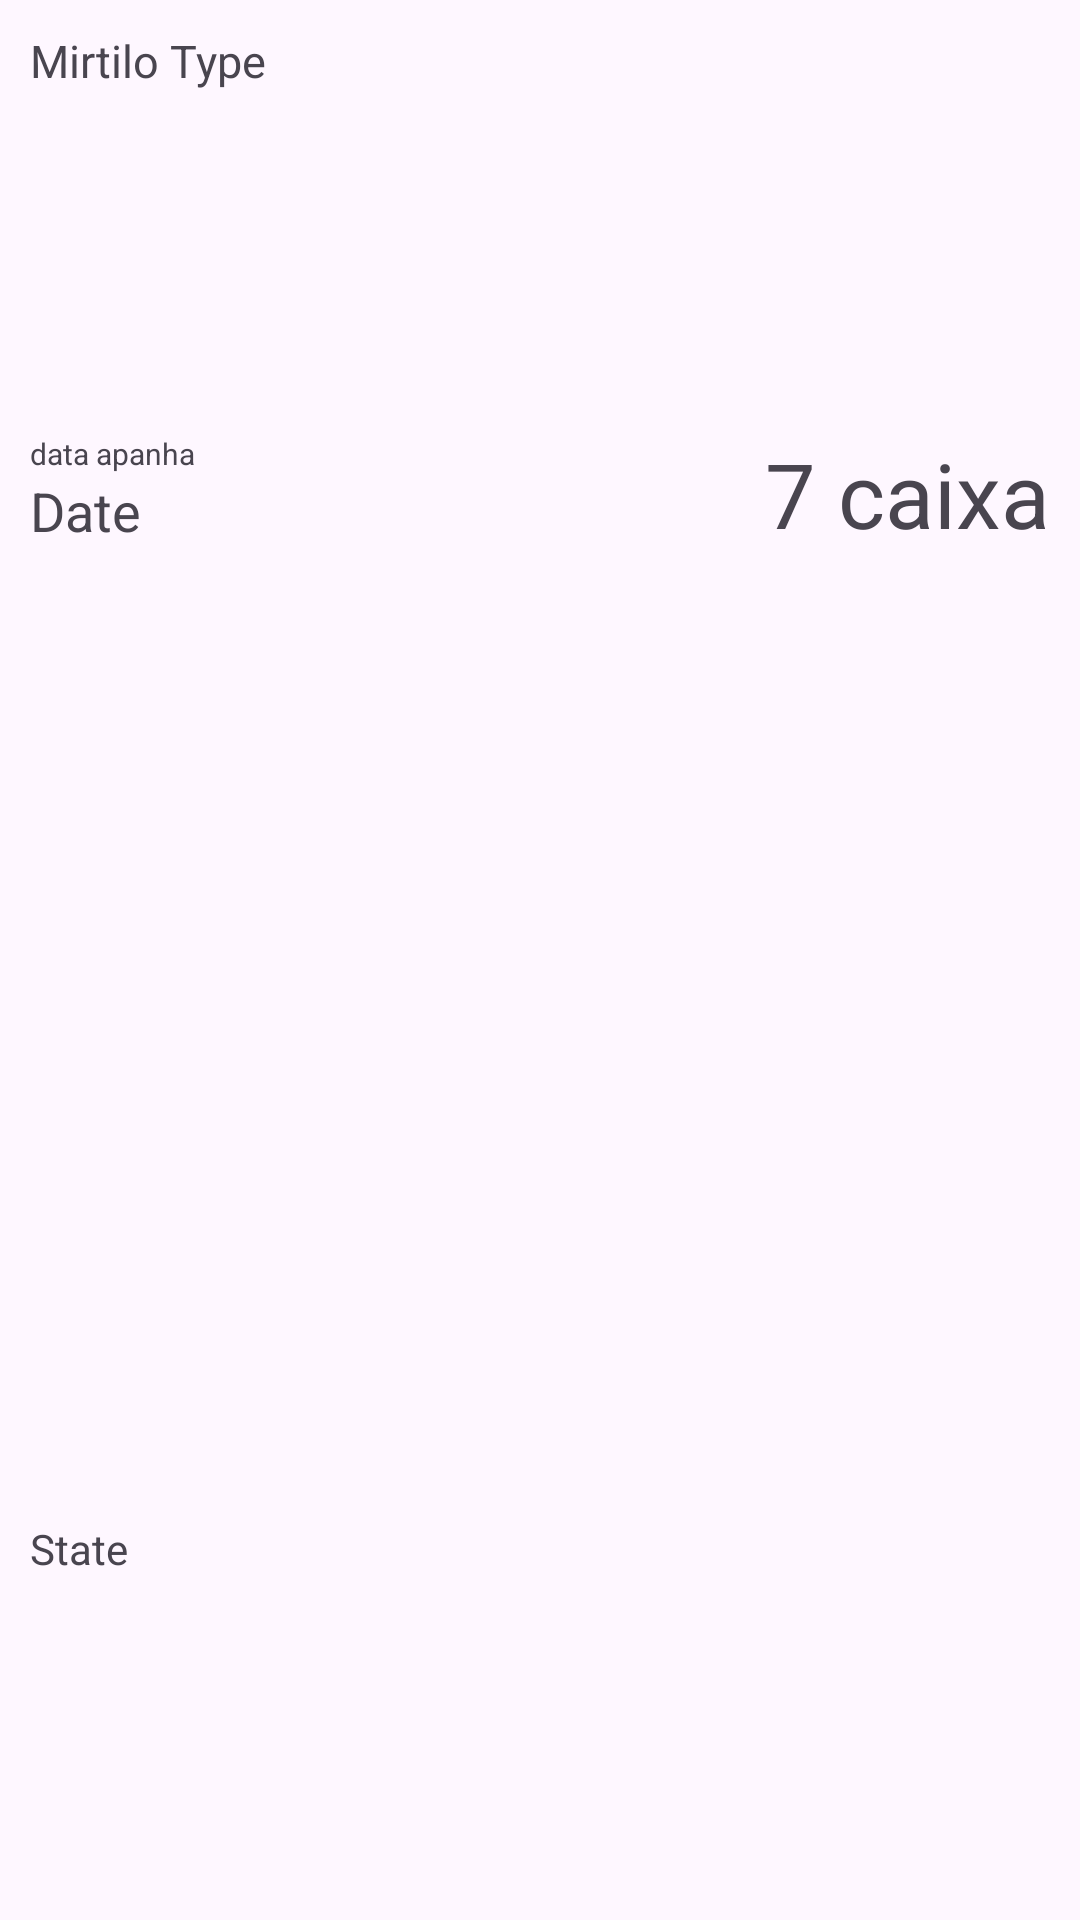

Write the Android layout XML for this screen, with the resource values it uses.
<!-- AndroidManifest.xml: application theme Theme.MirtiloApp -->
<!-- res/layout/card_mirtilo.xml -->
<?xml version="1.0" encoding="utf-8"?>
<LinearLayout xmlns:android="http://schemas.android.com/apk/res/android"
    xmlns:app="http://schemas.android.com/apk/res-auto"
    xmlns:tools="http://schemas.android.com/tools"
    android:layout_width="match_parent"
    android:orientation="vertical"
    android:background="@drawable/border"
    android:padding="10dp"
    android:layout_margin="10dp"
    android:layout_height="wrap_content">


    <TextView
        android:id="@+id/txt_mirtilo_type"
        android:layout_width="wrap_content"
        android:layout_height="wrap_content"
        android:layout_weight="1"
        android:textSize="15dp"
        android:text="Mirtilo Type" />
    <androidx.constraintlayout.widget.ConstraintLayout
        android:layout_width="match_parent"
        android:layout_marginTop="10dp"
        android:layout_marginBottom="10dp"
        android:layout_height="wrap_content"
        android:layout_weight="3"
        android:orientation="horizontal">

        <LinearLayout
            android:id="@+id/linearLayout"
            android:layout_width="match_parent"
            android:layout_height="wrap_content"
            android:layout_weight="1"
            android:orientation="vertical"
            app:layout_constraintStart_toStartOf="parent"
            app:layout_constraintTop_toTopOf="parent">

            <TextView
                android:layout_width="wrap_content"
                android:layout_height="wrap_content"
                android:textSize="10dp"
                android:text="data apanha" />

            <TextView
                android:id="@+id/txt_date_initial"
                android:layout_width="wrap_content"
                android:layout_height="wrap_content"
                android:layout_weight="1"
                android:text="Date"
                android:textSize="18dp" />
        </LinearLayout>

        <LinearLayout
            android:layout_width="match_parent"
            android:layout_height="wrap_content"
            android:layout_weight="1"
            android:gravity="right"
            android:orientation="horizontal"
            app:layout_constraintEnd_toEndOf="parent"
            app:layout_constraintTop_toTopOf="@+id/linearLayout">

            <TextView
                android:id="@+id/txt_mirtilo_amount"
                android:layout_width="wrap_content"
                android:layout_height="wrap_content"
                android:text="7 "
                android:textSize="30dp"
                app:layout_constraintEnd_toEndOf="parent"
                app:layout_constraintTop_toTopOf="parent" />

            <TextView
                android:id="@+id/txt_box"
                android:layout_width="wrap_content"
                android:layout_height="wrap_content"
                android:text="caixa"
                android:textSize="30dp"
                app:layout_constraintEnd_toEndOf="parent"
                app:layout_constraintTop_toTopOf="parent" />
        </LinearLayout>


        </androidx.constraintlayout.widget.ConstraintLayout>



    <TextView
        android:id="@+id/txt_state"
        android:layout_width="wrap_content"
        android:layout_height="wrap_content"
        android:layout_weight="1"
        android:text="State" />
</LinearLayout>
<!-- resources referenced by this layout -->
<resources>
  <style name="Theme.MirtiloApp" parent="Base.Theme.MirtiloApp" />
  <style name="Base.Theme.MirtiloApp" parent="Theme.Material3.DayNight.NoActionBar">
          
          
      </style>
</resources>
